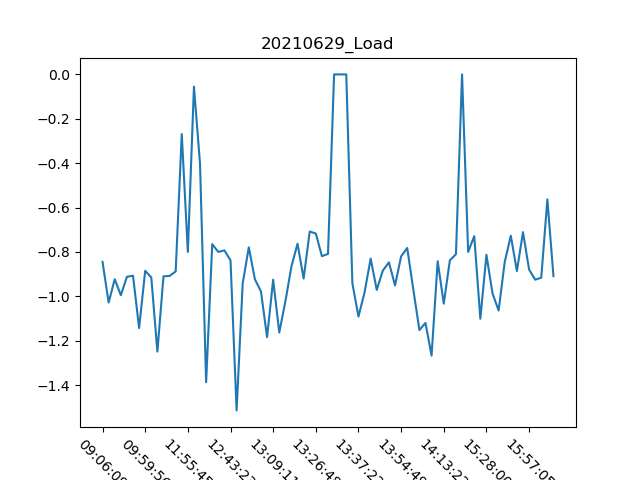

Data behind this chart, as committed beside it:
, Date, Time, Load
0, 29/06/21, 09:06:09, -0.845
1, 29/06/21, 09:41:09, -1.028
2, 29/06/21, 09:44:09, -0.923
3, 29/06/21, 09:48:31, -0.995
4, 29/06/21, 09:51:07, -0.912
5, 29/06/21, 09:54:49, -0.907
6, 29/06/21, 09:57:26, -1.143
7, 29/06/21, 09:59:56, -0.885
8, 29/06/21, 10:04:20, -0.915
9, 29/06/21, 11:11:58, -1.249
10, 29/06/21, 11:34:52, -0.91
11, 29/06/21, 11:37:35, -0.908
12, 29/06/21, 11:42:53, -0.888
13, 29/06/21, 11:54:37, -0.269
14, 29/06/21, 11:55:45, -0.8
15, 29/06/21, 11:59:31, -0.055
16, 29/06/21, 12:05:56, -0.404
17, 29/06/21, 12:08:03, -1.387
18, 29/06/21, 12:08:57, -0.765
19, 29/06/21, 12:31:04, -0.8
20, 29/06/21, 12:33:41, -0.793
21, 29/06/21, 12:43:23, -0.838
22, 29/06/21, 12:48:46, -1.514
23, 29/06/21, 12:49:24, -0.942
24, 29/06/21, 12:52:03, -0.779
25, 29/06/21, 13:01:33, -0.923
26, 29/06/21, 13:03:59, -0.978
27, 29/06/21, 13:07:11, -1.184
28, 29/06/21, 13:09:11, -0.925
29, 29/06/21, 13:10:46, -1.163
30, 29/06/21, 13:12:43, -1.024
31, 29/06/21, 13:15:04, -0.865
32, 29/06/21, 13:18:06, -0.763
33, 29/06/21, 13:22:05, -0.92
34, 29/06/21, 13:24:46, -0.708
35, 29/06/21, 13:26:48, -0.717
36, 29/06/21, 13:29:01, -0.819
37, 29/06/21, 13:30:04, -0.809
38, 29/06/21, 13:32:13, 0.0
39, 29/06/21, 13:33:22, 0.0
40, 29/06/21, 13:34:11, 0.0
41, 29/06/21, 13:35:22, -0.941
42, 29/06/21, 13:37:22, -1.091
43, 29/06/21, 13:39:09, -0.982
44, 29/06/21, 13:41:28, -0.83
45, 29/06/21, 13:44:32, -0.971
46, 29/06/21, 13:46:46, -0.884
47, 29/06/21, 13:49:14, -0.847
48, 29/06/21, 13:52:10, -0.951
49, 29/06/21, 13:54:49, -0.82
50, 29/06/21, 13:57:19, -0.782
51, 29/06/21, 14:00:41, -0.969
52, 29/06/21, 14:03:31, -1.152
53, 29/06/21, 14:05:45, -1.12
54, 29/06/21, 14:08:13, -1.267
55, 29/06/21, 14:10:25, -0.842
56, 29/06/21, 14:13:22, -1.033
57, 29/06/21, 14:16:27, -0.838
58, 29/06/21, 14:59:55, -0.81
59, 29/06/21, 15:05:30, 0.0
... 15 more rows
